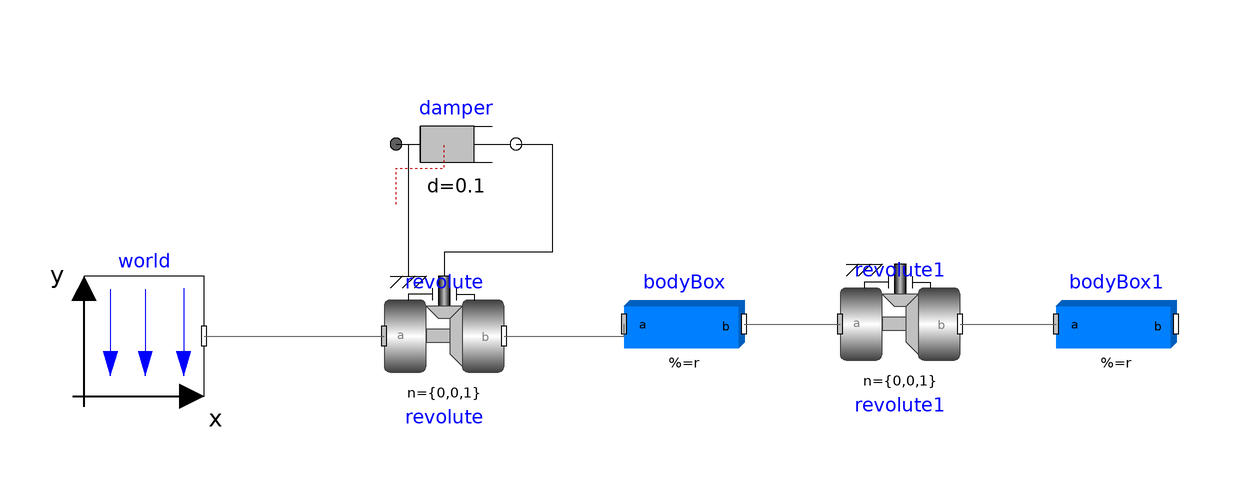

The component connection diagram of the Modelica model below, drawn from its own Placement and Line annotations.

model Assignment10
  Modelica.Mechanics.MultiBody.Joints.Revolute revolute(phi(displayUnit = "rad"), useAxisFlange = true) annotation(
      Placement(visible = true, transformation(origin = {-34, -2}, extent = {{-10, -10}, {10, 10}}, rotation = 0)));
  Modelica.Mechanics.MultiBody.Parts.BodyBox bodyBox1(r = {0.5, 0, 0}) annotation(
      Placement(visible = true, transformation(origin = {78, 0}, extent = {{-10, -10}, {10, 10}}, rotation = 0)));
  Modelica.Mechanics.Rotational.Components.Damper damper(d = 0.1, phi_rel(displayUnit = "rad")) annotation(
      Placement(visible = true, transformation(origin = {-32, 30}, extent = {{-10, -10}, {10, 10}}, rotation = 0)));
  Modelica.Mechanics.MultiBody.Parts.BodyBox bodyBox(r = {0.5, 0, 0}) annotation(
      Placement(visible = true, transformation(origin = {6, 0}, extent = {{-10, -10}, {10, 10}}, rotation = 0)));
  Modelica.Mechanics.MultiBody.Joints.Revolute revolute1(phi(displayUnit = "rad"), useAxisFlange = true) annotation(
      Placement(visible = true, transformation(origin = {42, 0}, extent = {{-10, -10}, {10, 10}}, rotation = 0)));
  inner Modelica.Mechanics.MultiBody.World world(gravityType = Modelica.Mechanics.MultiBody.Types.GravityTypes.UniformGravity) annotation(
      Placement(visible = true, transformation(extent = {{-94, -12}, {-74, 8}}, rotation = 0)));
  equation
    connect(damper.flange_a, revolute.support) annotation(
      Line(points = {{-42, 30}, {-40, 30}, {-40, 8}}));
    connect(revolute1.frame_b, bodyBox1.frame_a) annotation(
      Line(points = {{52, 0}, {68, 0}}, color = {95, 95, 95}));
    connect(revolute.frame_b, bodyBox.frame_a) annotation(
      Line(points = {{-24, -2}, {-4, -2}, {-4, 0}}, color = {95, 95, 95}));
    connect(damper.flange_b, revolute.axis) annotation(
      Line(points = {{-22, 30}, {-16, 30}, {-16, 12}, {-34, 12}, {-34, 8}}));
    connect(bodyBox.frame_b, revolute1.frame_a) annotation(
      Line(points = {{16, 0}, {32, 0}}, color = {95, 95, 95}));
    connect(world.frame_b, revolute.frame_a) annotation(
      Line(points = {{-74, -2}, {-44, -2}}, color = {95, 95, 95}));
  end Assignment10;